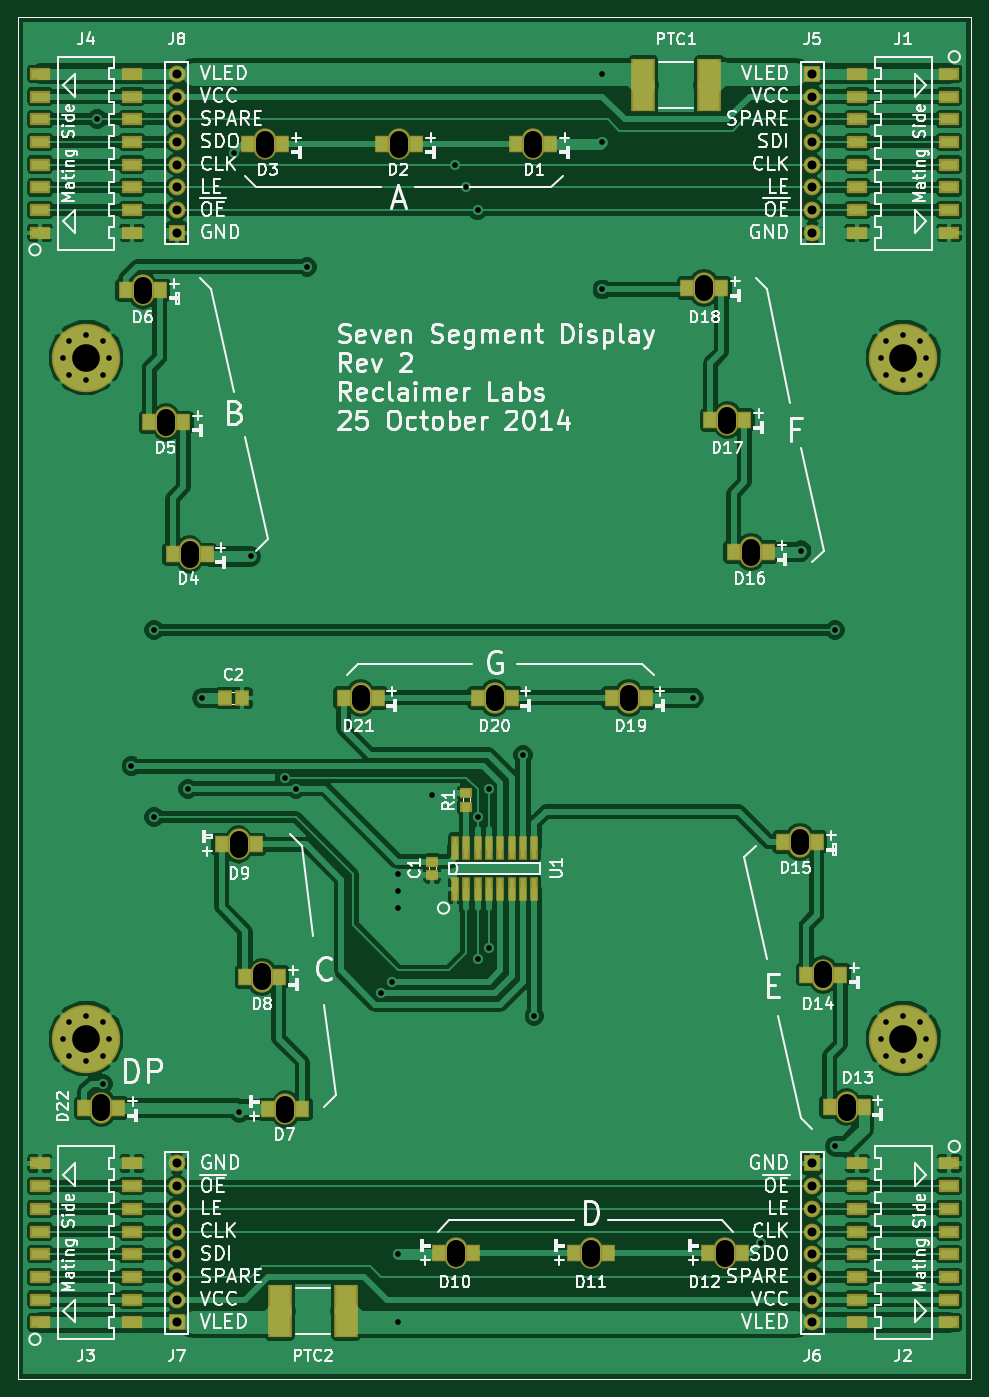
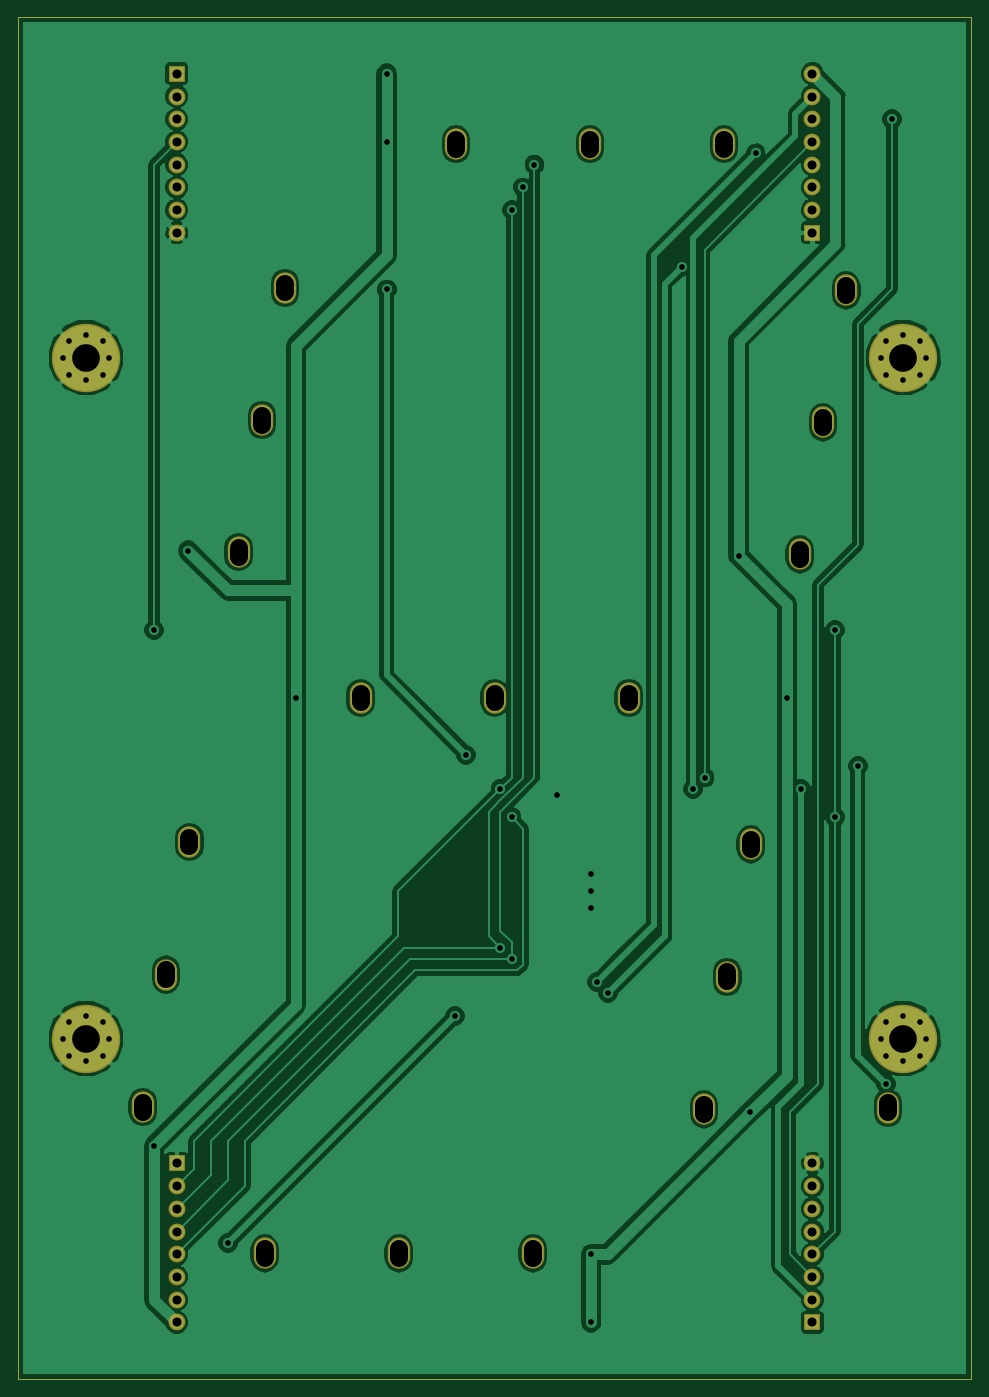
Circuit board: 8 layer files. Board 106.7 x 152.4 mm.
- bottom_copper: full_digit-B_Cu.gbl (54036 bytes)
- bottom_mask: full_digit-B_Mask.gbs (1484 bytes)
- outline: full_digit-Edge_Cuts.gbr (375 bytes)
- top_copper: full_digit-F_Cu.gtl (114226 bytes)
- top_mask: full_digit-F_Mask.gts (4196 bytes)
- paste: full_digit-F_Paste.gtp (3916 bytes)
- top_silk: full_digit-F_SilkS.gto (72088 bytes)
- drill: full_digit.drl (2118 bytes)

=== bottom_copper: full_digit-B_Cu.gbl (54036 bytes, source omitted) ===
=== bottom_mask: full_digit-B_Mask.gbs ===
G04 (created by PCBNEW (2013-07-07 BZR 4022)-stable) date 10/25/2014 9:32:04 PM*
%MOIN*%
G04 Gerber Fmt 3.4, Leading zero omitted, Abs format*
%FSLAX34Y34*%
G01*
G70*
G90*
G04 APERTURE LIST*
%ADD10C,0.01*%
%ADD11C,0.00393701*%
%ADD12C,0.301402*%
%ADD13R,0.074X0.074*%
%ADD14C,0.074*%
%ADD15O,0.0987402X0.13811*%
G04 APERTURE END LIST*
G54D10*
G54D11*
X42000Y0D02*
X0Y0D01*
X42000Y60000D02*
X42000Y0D01*
X0Y60000D02*
X42000Y60000D01*
X0Y0D02*
X0Y60000D01*
G54D12*
X39000Y15000D03*
X3000Y45000D03*
X3000Y15000D03*
X39000Y45000D03*
G54D13*
X35000Y57500D03*
G54D14*
X35000Y56500D03*
X35000Y55500D03*
X35000Y54500D03*
X35000Y53500D03*
X35000Y52500D03*
X35000Y51500D03*
X35000Y50500D03*
G54D13*
X7000Y50500D03*
G54D14*
X7000Y51500D03*
X7000Y52500D03*
X7000Y53500D03*
X7000Y54500D03*
X7000Y55500D03*
X7000Y56500D03*
X7000Y57500D03*
G54D13*
X35000Y9500D03*
G54D14*
X35000Y8500D03*
X35000Y7500D03*
X35000Y6500D03*
X35000Y5500D03*
X35000Y4500D03*
X35000Y3500D03*
X35000Y2500D03*
G54D13*
X7000Y2500D03*
G54D14*
X7000Y3500D03*
X7000Y4500D03*
X7000Y5500D03*
X7000Y6500D03*
X7000Y7500D03*
X7000Y8500D03*
X7000Y9500D03*
G54D15*
X30230Y48063D03*
X22704Y54394D03*
X16799Y54394D03*
X10893Y54394D03*
X7559Y36326D03*
X6534Y42141D03*
X3679Y11944D03*
X15094Y30004D03*
X21000Y30004D03*
X26906Y30004D03*
X5508Y47957D03*
X31256Y42247D03*
X32281Y36432D03*
X34444Y23660D03*
X35474Y17821D03*
X36503Y11983D03*
X31131Y5533D03*
X25225Y5533D03*
X19319Y5533D03*
X9722Y23553D03*
X10751Y17715D03*
X11781Y11877D03*
M02*

=== outline: full_digit-Edge_Cuts.gbr ===
G04 (created by PCBNEW (2013-07-07 BZR 4022)-stable) date 10/25/2014 9:32:04 PM*
%MOIN*%
G04 Gerber Fmt 3.4, Leading zero omitted, Abs format*
%FSLAX34Y34*%
G01*
G70*
G90*
G04 APERTURE LIST*
%ADD10C,0.01*%
%ADD11C,0.00393701*%
G04 APERTURE END LIST*
G54D10*
G54D11*
X42000Y0D02*
X0Y0D01*
X42000Y60000D02*
X42000Y0D01*
X0Y60000D02*
X42000Y60000D01*
X0Y0D02*
X0Y60000D01*
M02*

=== top_copper: full_digit-F_Cu.gtl (114226 bytes, source omitted) ===
=== top_mask: full_digit-F_Mask.gts ===
G04 (created by PCBNEW (2013-07-07 BZR 4022)-stable) date 10/25/2014 9:32:04 PM*
%MOIN*%
G04 Gerber Fmt 3.4, Leading zero omitted, Abs format*
%FSLAX34Y34*%
G01*
G70*
G90*
G04 APERTURE LIST*
%ADD10C,0.01*%
%ADD11C,0.00393701*%
%ADD12R,0.0652X0.073*%
%ADD13R,0.0534X0.0494*%
%ADD14C,0.301402*%
%ADD15R,0.074X0.074*%
%ADD16C,0.074*%
%ADD17R,0.104551X0.234472*%
%ADD18R,0.089X0.054*%
%ADD19R,0.034X0.108*%
%ADD20R,0.0651811X0.0769921*%
%ADD21O,0.0987402X0.13811*%
G04 APERTURE END LIST*
G54D10*
G54D11*
X42000Y0D02*
X0Y0D01*
X42000Y60000D02*
X42000Y0D01*
X0Y60000D02*
X42000Y60000D01*
X0Y0D02*
X0Y60000D01*
G54D12*
X9125Y30000D03*
X9875Y30000D03*
G54D13*
X18250Y22796D03*
X18250Y22204D03*
X19750Y25204D03*
X19750Y25796D03*
G54D14*
X39000Y15000D03*
X3000Y45000D03*
X3000Y15000D03*
X39000Y45000D03*
G54D15*
X35000Y57500D03*
G54D16*
X35000Y56500D03*
X35000Y55500D03*
X35000Y54500D03*
X35000Y53500D03*
X35000Y52500D03*
X35000Y51500D03*
X35000Y50500D03*
G54D15*
X7000Y50500D03*
G54D16*
X7000Y51500D03*
X7000Y52500D03*
X7000Y53500D03*
X7000Y54500D03*
X7000Y55500D03*
X7000Y56500D03*
X7000Y57500D03*
G54D15*
X35000Y9500D03*
G54D16*
X35000Y8500D03*
X35000Y7500D03*
X35000Y6500D03*
X35000Y5500D03*
X35000Y4500D03*
X35000Y3500D03*
X35000Y2500D03*
G54D15*
X7000Y2500D03*
G54D16*
X7000Y3500D03*
X7000Y4500D03*
X7000Y5500D03*
X7000Y6500D03*
X7000Y7500D03*
X7000Y8500D03*
X7000Y9500D03*
G54D17*
X30456Y57000D03*
X27543Y57000D03*
X14456Y3000D03*
X11543Y3000D03*
G54D18*
X41025Y57500D03*
X41025Y56500D03*
X41025Y55500D03*
X41025Y54500D03*
X41025Y53500D03*
X41025Y52500D03*
X41025Y51500D03*
X41025Y50500D03*
X36975Y57500D03*
X36975Y56500D03*
X36975Y55500D03*
X36975Y54500D03*
X36975Y53500D03*
X36975Y52500D03*
X36975Y51500D03*
X36975Y50500D03*
X975Y50500D03*
X975Y51500D03*
X975Y52500D03*
X975Y53500D03*
X975Y54500D03*
X975Y55500D03*
X975Y56500D03*
X975Y57500D03*
X5025Y50500D03*
X5025Y51500D03*
X5025Y52500D03*
X5025Y53500D03*
X5025Y54500D03*
X5025Y55500D03*
X5025Y56500D03*
X5025Y57500D03*
X41025Y9500D03*
X41025Y8500D03*
X41025Y7500D03*
X41025Y6500D03*
X41025Y5500D03*
X41025Y4500D03*
X41025Y3500D03*
X41025Y2500D03*
X36975Y9500D03*
X36975Y8500D03*
X36975Y7500D03*
X36975Y6500D03*
X36975Y5500D03*
X36975Y4500D03*
X36975Y3500D03*
X36975Y2500D03*
X975Y2500D03*
X975Y3500D03*
X975Y4500D03*
X975Y5500D03*
X975Y6500D03*
X975Y7500D03*
X975Y8500D03*
X975Y9500D03*
X5025Y2500D03*
X5025Y3500D03*
X5025Y4500D03*
X5025Y5500D03*
X5025Y6500D03*
X5025Y7500D03*
X5025Y8500D03*
X5025Y9500D03*
G54D19*
X19250Y21585D03*
X19750Y21585D03*
X20250Y21585D03*
X20750Y21585D03*
X21250Y21585D03*
X21750Y21585D03*
X22250Y21585D03*
X22750Y21585D03*
X22750Y23415D03*
X22250Y23415D03*
X21750Y23415D03*
X21250Y23415D03*
X20750Y23415D03*
X20250Y23415D03*
X19750Y23415D03*
X19250Y23415D03*
G54D20*
X30978Y48063D03*
X29482Y48063D03*
G54D21*
X30230Y48063D03*
G54D20*
X23452Y54394D03*
X21956Y54394D03*
G54D21*
X22704Y54394D03*
G54D20*
X17547Y54394D03*
X16051Y54394D03*
G54D21*
X16799Y54394D03*
G54D20*
X11641Y54394D03*
X10145Y54394D03*
G54D21*
X10893Y54394D03*
G54D20*
X8307Y36326D03*
X6811Y36326D03*
G54D21*
X7559Y36326D03*
G54D20*
X7282Y42141D03*
X5785Y42141D03*
G54D21*
X6534Y42141D03*
G54D20*
X4427Y11944D03*
X2931Y11944D03*
G54D21*
X3679Y11944D03*
G54D20*
X15842Y30004D03*
X14346Y30004D03*
G54D21*
X15094Y30004D03*
G54D20*
X21748Y30004D03*
X20252Y30004D03*
G54D21*
X21000Y30004D03*
G54D20*
X27654Y30004D03*
X26158Y30004D03*
G54D21*
X26906Y30004D03*
G54D20*
X6256Y47957D03*
X4760Y47957D03*
G54D21*
X5508Y47957D03*
G54D20*
X32004Y42247D03*
X30508Y42247D03*
G54D21*
X31256Y42247D03*
G54D20*
X33029Y36432D03*
X31533Y36432D03*
G54D21*
X32281Y36432D03*
G54D20*
X35192Y23660D03*
X33696Y23660D03*
G54D21*
X34444Y23660D03*
G54D20*
X36222Y17821D03*
X34726Y17821D03*
G54D21*
X35474Y17821D03*
G54D20*
X37251Y11983D03*
X35755Y11983D03*
G54D21*
X36503Y11983D03*
G54D20*
X30383Y5533D03*
X31879Y5533D03*
G54D21*
X31131Y5533D03*
G54D20*
X24477Y5533D03*
X25973Y5533D03*
G54D21*
X25225Y5533D03*
G54D20*
X18571Y5533D03*
X20067Y5533D03*
G54D21*
X19319Y5533D03*
G54D20*
X8974Y23553D03*
X10470Y23553D03*
G54D21*
X9722Y23553D03*
G54D20*
X11499Y17715D03*
X10003Y17715D03*
G54D21*
X10751Y17715D03*
G54D20*
X11033Y11877D03*
X12529Y11877D03*
G54D21*
X11781Y11877D03*
M02*

=== paste: full_digit-F_Paste.gtp ===
G04 This is an RS-274x file exported by *
G04 gerbv version 2.6.1 *
G04 More information is available about gerbv at *
G04 http://gerbv.geda-project.org/ *
G04 --End of header info--*
%MOIN*%
%FSLAX34Y34*%
%IPPOS*%
G04 --Define apertures--*
%ADD10C,0.0100*%
%ADD11C,0.0039*%
%ADD12R,0.0352X0.0430*%
%ADD13R,0.0274X0.0234*%
%ADD14R,0.0666X0.1965*%
%ADD15R,0.0590X0.0240*%
%ADD16R,0.0100X0.0840*%
%ADD17R,0.0352X0.0470*%
G04 --Start main section--*
G54D11*
G01X0042000Y0000000D02*
G01X0000000Y0000000D01*
G01X0042000Y0060000D02*
G01X0042000Y0000000D01*
G01X0000000Y0060000D02*
G01X0042000Y0060000D01*
G01X0000000Y0000000D02*
G01X0000000Y0060000D01*
G54D12*
G01X0009125Y0030000D03*
G01X0009875Y0030000D03*
G54D13*
G01X0018250Y0022796D03*
G01X0018250Y0022204D03*
G01X0019750Y0025204D03*
G01X0019750Y0025796D03*
G54D14*
G01X0030456Y0057000D03*
G01X0027543Y0057000D03*
G01X0014456Y0003000D03*
G01X0011543Y0003000D03*
G54D15*
G01X0041025Y0057500D03*
G01X0041025Y0056500D03*
G01X0041025Y0055500D03*
G01X0041025Y0054500D03*
G01X0041025Y0053500D03*
G01X0041025Y0052500D03*
G01X0041025Y0051500D03*
G01X0041025Y0050500D03*
G01X0036975Y0057500D03*
G01X0036975Y0056500D03*
G01X0036975Y0055500D03*
G01X0036975Y0054500D03*
G01X0036975Y0053500D03*
G01X0036975Y0052500D03*
G01X0036975Y0051500D03*
G01X0036975Y0050500D03*
G01X0000975Y0050500D03*
G01X0000975Y0051500D03*
G01X0000975Y0052500D03*
G01X0000975Y0053500D03*
G01X0000975Y0054500D03*
G01X0000975Y0055500D03*
G01X0000975Y0056500D03*
G01X0000975Y0057500D03*
G01X0005025Y0050500D03*
G01X0005025Y0051500D03*
G01X0005025Y0052500D03*
G01X0005025Y0053500D03*
G01X0005025Y0054500D03*
G01X0005025Y0055500D03*
G01X0005025Y0056500D03*
G01X0005025Y0057500D03*
G01X0041025Y0009500D03*
G01X0041025Y0008500D03*
G01X0041025Y0007500D03*
G01X0041025Y0006500D03*
G01X0041025Y0005500D03*
G01X0041025Y0004500D03*
G01X0041025Y0003500D03*
G01X0041025Y0002500D03*
G01X0036975Y0009500D03*
G01X0036975Y0008500D03*
G01X0036975Y0007500D03*
G01X0036975Y0006500D03*
G01X0036975Y0005500D03*
G01X0036975Y0004500D03*
G01X0036975Y0003500D03*
G01X0036975Y0002500D03*
G01X0000975Y0002500D03*
G01X0000975Y0003500D03*
G01X0000975Y0004500D03*
G01X0000975Y0005500D03*
G01X0000975Y0006500D03*
G01X0000975Y0007500D03*
G01X0000975Y0008500D03*
G01X0000975Y0009500D03*
G01X0005025Y0002500D03*
G01X0005025Y0003500D03*
G01X0005025Y0004500D03*
G01X0005025Y0005500D03*
G01X0005025Y0006500D03*
G01X0005025Y0007500D03*
G01X0005025Y0008500D03*
G01X0005025Y0009500D03*
G54D16*
G01X0019250Y0021585D03*
G01X0019750Y0021585D03*
G01X0020250Y0021585D03*
G01X0020750Y0021585D03*
G01X0021250Y0021585D03*
G01X0021750Y0021585D03*
G01X0022250Y0021585D03*
G01X0022750Y0021585D03*
G01X0022750Y0023415D03*
G01X0022250Y0023415D03*
G01X0021750Y0023415D03*
G01X0021250Y0023415D03*
G01X0020750Y0023415D03*
G01X0020250Y0023415D03*
G01X0019750Y0023415D03*
G01X0019250Y0023415D03*
G54D17*
G01X0030978Y0048063D03*
G01X0029482Y0048063D03*
G01X0023452Y0054394D03*
G01X0021956Y0054394D03*
G01X0017547Y0054394D03*
G01X0016051Y0054394D03*
G01X0011641Y0054394D03*
G01X0010145Y0054394D03*
G01X0008307Y0036326D03*
G01X0006811Y0036326D03*
G01X0007282Y0042141D03*
G01X0005785Y0042141D03*
G01X0004427Y0011944D03*
G01X0002931Y0011944D03*
G01X0015842Y0030004D03*
G01X0014346Y0030004D03*
G01X0021748Y0030004D03*
G01X0020252Y0030004D03*
G01X0027654Y0030004D03*
G01X0026158Y0030004D03*
G01X0006256Y0047957D03*
G01X0004760Y0047957D03*
G01X0032004Y0042247D03*
G01X0030508Y0042247D03*
G01X0033029Y0036432D03*
G01X0031533Y0036432D03*
G01X0035192Y0023660D03*
G01X0033696Y0023660D03*
G01X0036222Y0017821D03*
G01X0034726Y0017821D03*
G01X0037251Y0011983D03*
G01X0035755Y0011983D03*
G01X0030383Y0005533D03*
G01X0031879Y0005533D03*
G01X0024477Y0005533D03*
G01X0025973Y0005533D03*
G01X0018571Y0005533D03*
G01X0020067Y0005533D03*
G01X0008974Y0023553D03*
G01X0010470Y0023553D03*
G01X0011499Y0017715D03*
G01X0010003Y0017715D03*
G01X0011033Y0011877D03*
G01X0012529Y0011877D03*
M02*

=== top_silk: full_digit-F_SilkS.gto (72088 bytes, source omitted) ===
=== drill: full_digit.drl (2118 bytes, source withheld) ===
